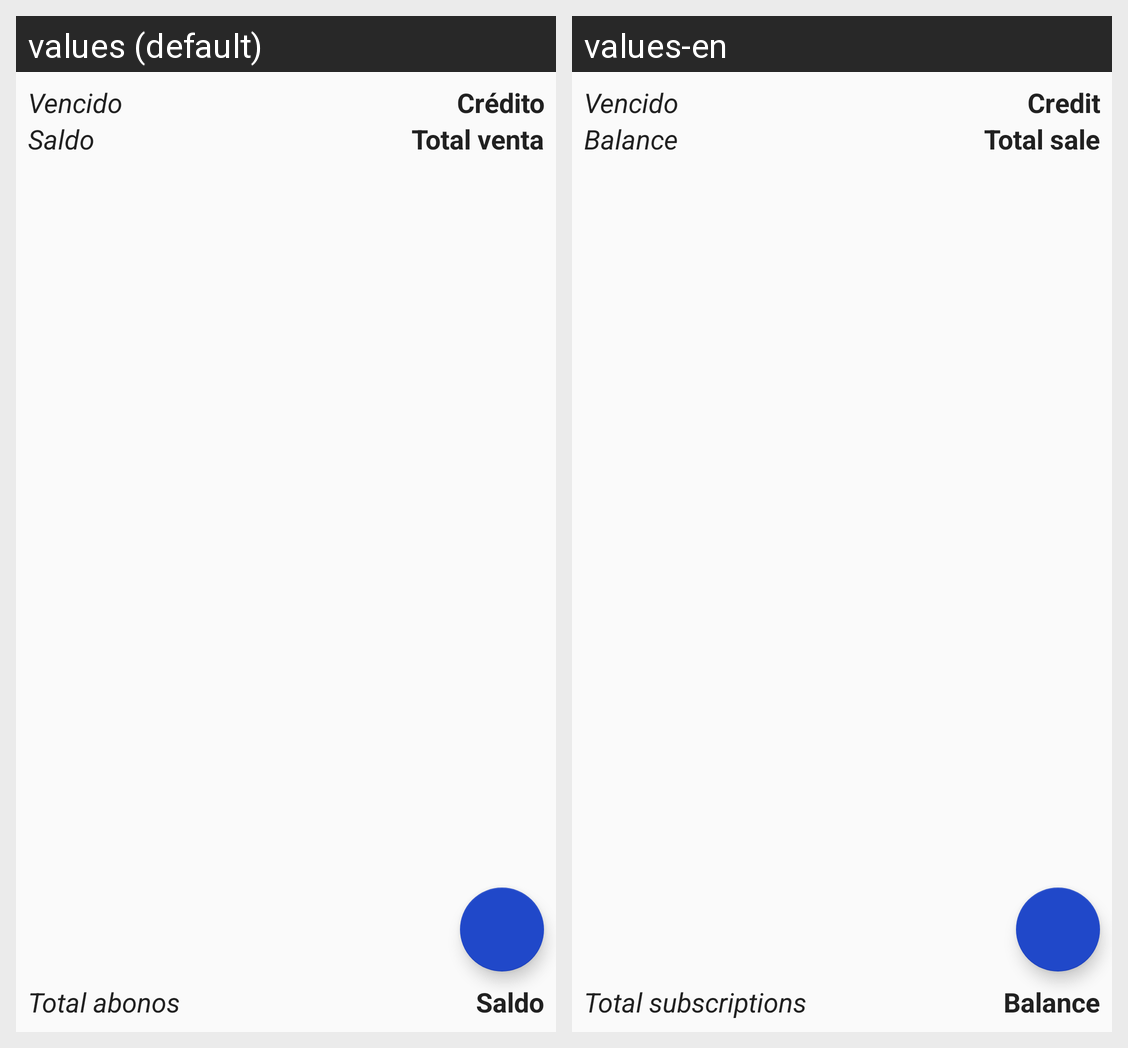

Here is an Android app screen in its default locale and in the app's own translations. Write out the translated-string differences for the strings that appear on this screen.
Android screen res/layout/fragment_abonos.xml rendered under 2 locales, left to right: values (default), values-en. Device: Nexus 5 (rendered at 1080×1920; each locale shown at half size, 540×960, under a caption strip naming it); theme AppTheme.
Strings drawn on this screen, with the default value and each locale's value (text and hints the layout hard-codes, and strings that could not be matched under every locale, appear in the picture but are not listed):

hint_vencido
  values: Vencido
  values-en: Vencido

hint_credito
  values: Crédito
  values-en: Credit

tv_saldo
  values: Saldo
  values-en: Balance

hint_totalVen
  values: Total venta
  values-en: Total sale

hint_totalAbono
  values: Total abonos
  values-en: Total subscriptions
